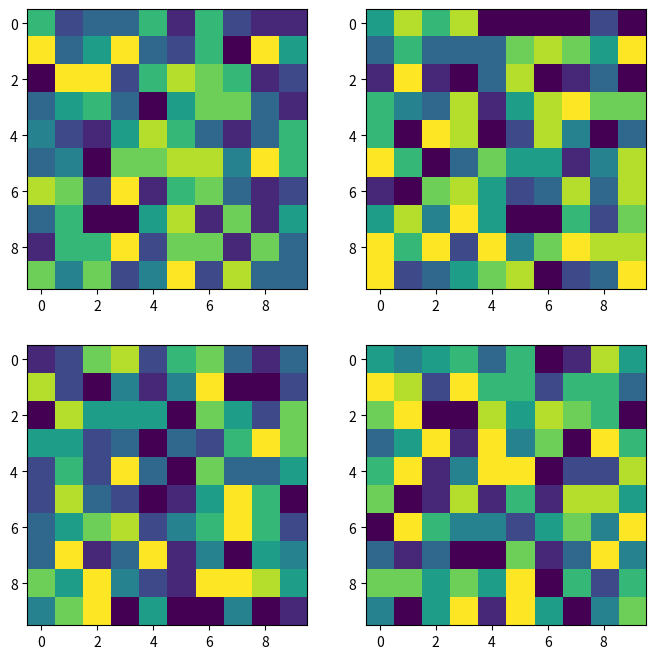

Python code for this plot:
import numpy as np
import matplotlib.pyplot as plt

w = 10
h = 10
fig = plt.figure(figsize=(8, 8))
columns = 2
rows = 2

for i in range(1, columns*rows +1):
    img = np.random.randint(10, size=(h,w))
    fig.add_subplot(rows, columns, i)
    plt.imshow(img)
plt.show()
